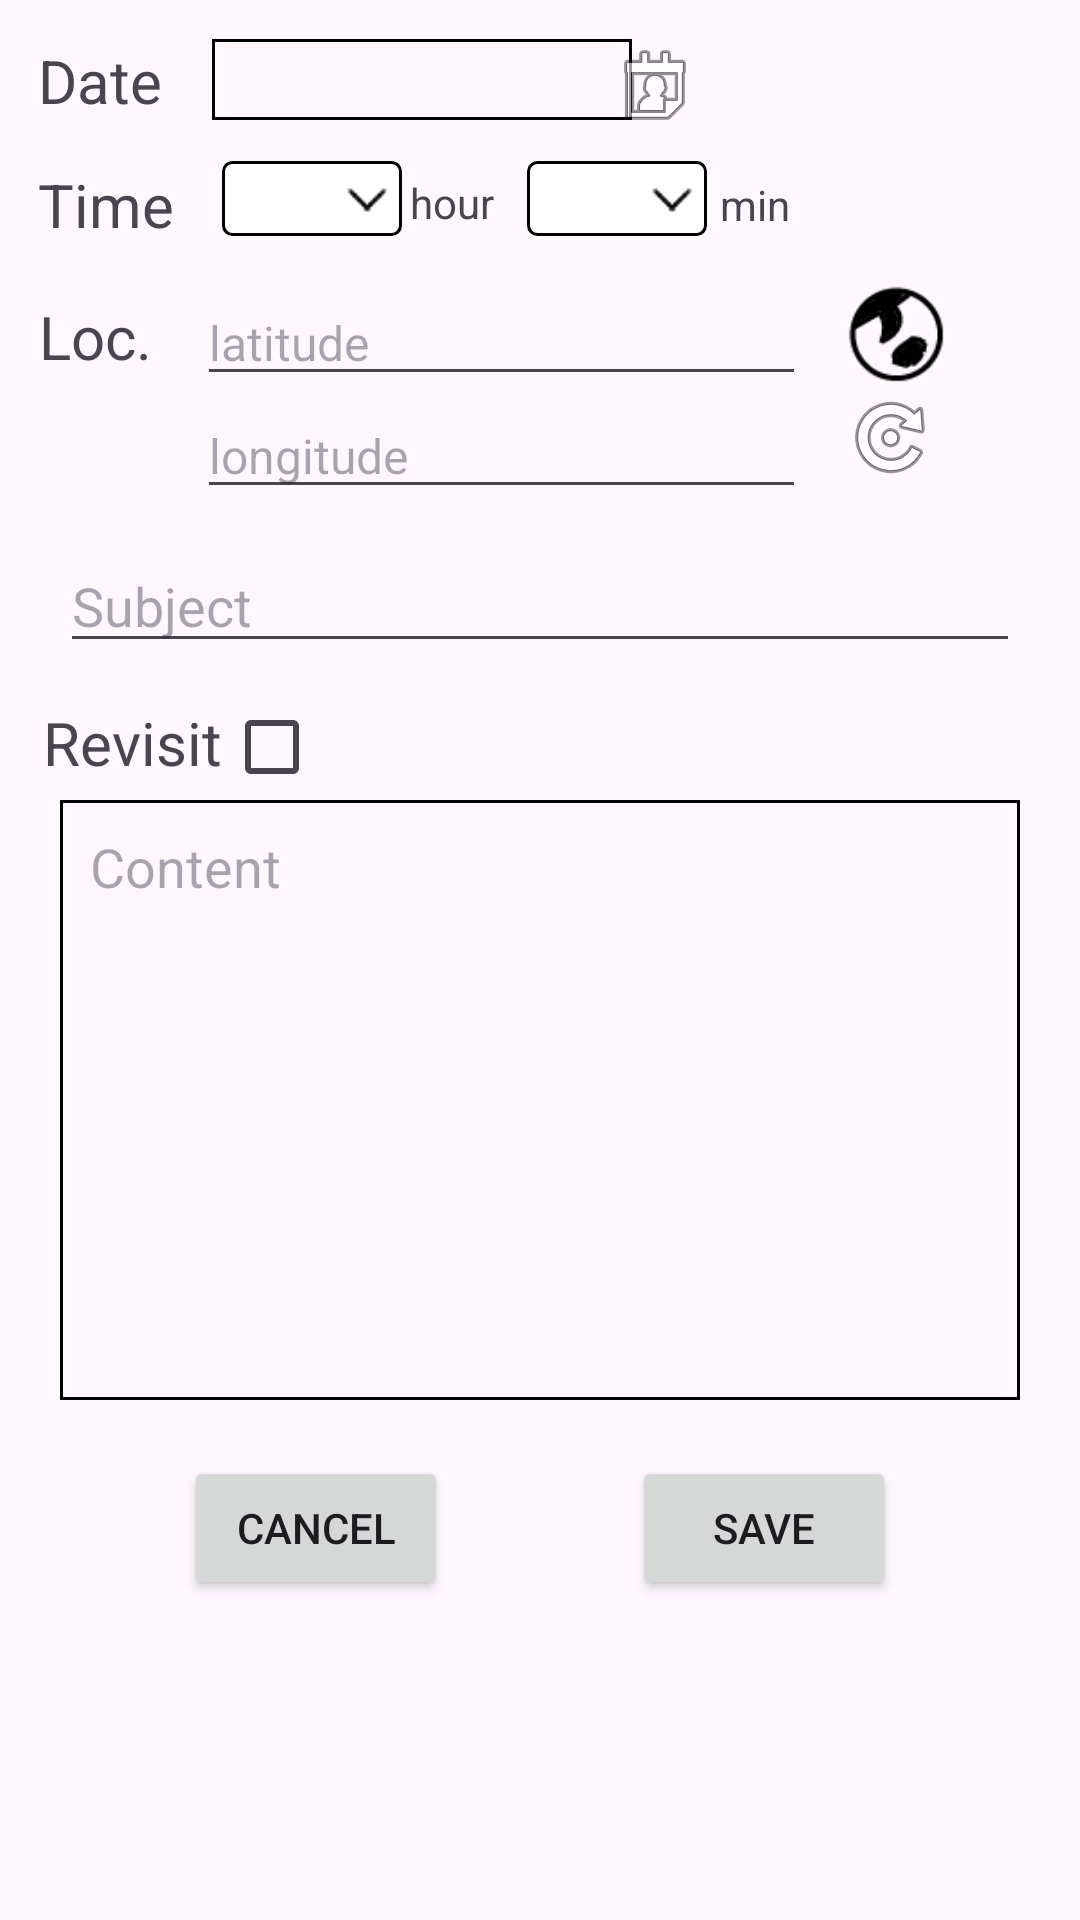

Produce the Android XML layout that renders to this screen, including the resource entries it uses.
<!-- AndroidManifest.xml: application theme Theme.TravelHorizon -->
<!-- res/layout/fragment_add.xml -->
<?xml version="1.0" encoding="utf-8"?>
<androidx.constraintlayout.widget.ConstraintLayout xmlns:android="http://schemas.android.com/apk/res/android"
    xmlns:app="http://schemas.android.com/apk/res-auto"
    xmlns:tools="http://schemas.android.com/tools"
    android:layout_width="match_parent"
    android:layout_height="match_parent"
    tools:context=".fragment.AddFragment">

    <TextView
        android:id="@+id/inputDate"
        android:layout_width="140dp"
        android:layout_height="wrap_content"
        android:background="@drawable/border"
        android:gravity="center_horizontal"
        android:textSize="20sp"
        app:layout_constraintBottom_toBottomOf="parent"
        app:layout_constraintEnd_toEndOf="parent"
        app:layout_constraintHorizontal_bias="0.321"
        app:layout_constraintStart_toStartOf="parent"
        app:layout_constraintTop_toTopOf="parent"
        app:layout_constraintVertical_bias="0.021" />

    <TextView
        android:id="@+id/labelDate"
        android:layout_width="wrap_content"
        android:layout_height="wrap_content"
        android:text="@string/date"
        android:textSize="20sp"
        app:layout_constraintBottom_toBottomOf="parent"
        app:layout_constraintEnd_toEndOf="parent"
        app:layout_constraintHorizontal_bias="0.04"
        app:layout_constraintStart_toStartOf="parent"
        app:layout_constraintTop_toTopOf="parent"
        app:layout_constraintVertical_bias="0.022" />

    <TextView
        android:id="@+id/labelTime"
        android:layout_width="wrap_content"
        android:layout_height="wrap_content"
        android:text="@string/time"
        android:textSize="20sp"
        app:layout_constraintBottom_toBottomOf="parent"
        app:layout_constraintEnd_toEndOf="parent"
        app:layout_constraintHorizontal_bias="0.04"
        app:layout_constraintStart_toStartOf="parent"
        app:layout_constraintTop_toTopOf="parent"
        app:layout_constraintVertical_bias="0.089" />

    <Spinner
        android:id="@+id/spinnerHour"
        android:layout_width="60dp"
        android:layout_height="wrap_content"
        android:background="@drawable/convert_spinner_arrow"
        android:popupBackground="@drawable/convert_spinner_arrow"
        android:spinnerMode="dropdown"
        app:layout_constraintBottom_toBottomOf="parent"
        app:layout_constraintEnd_toEndOf="parent"
        app:layout_constraintHorizontal_bias="0.247"
        app:layout_constraintStart_toStartOf="parent"
        app:layout_constraintTop_toTopOf="parent"
        app:layout_constraintVertical_bias="0.087" />

    <TextView
        android:id="@+id/labelHour"
        android:layout_width="wrap_content"
        android:layout_height="27dp"
        android:gravity="center|left"
        android:text="@string/hour"
        android:textSize="14sp"
        app:layout_constraintBottom_toBottomOf="parent"
        app:layout_constraintEnd_toEndOf="parent"
        app:layout_constraintHorizontal_bias="0.412"
        app:layout_constraintStart_toStartOf="parent"
        app:layout_constraintTop_toTopOf="parent"
        app:layout_constraintVertical_bias="0.088" />

    <TextView
        android:id="@+id/labelMin"
        android:layout_width="wrap_content"
        android:layout_height="27dp"
        android:gravity="center|left"
        android:text="@string/min"
        android:textSize="14sp"
        app:layout_constraintBottom_toBottomOf="parent"
        app:layout_constraintEnd_toEndOf="parent"
        app:layout_constraintHorizontal_bias="0.713"
        app:layout_constraintStart_toStartOf="parent"
        app:layout_constraintTop_toTopOf="parent"
        app:layout_constraintVertical_bias="0.089" />

    <ImageView
        android:id="@+id/imageCalendar"
        android:layout_width="wrap_content"
        android:layout_height="wrap_content"
        android:src="@android:drawable/ic_menu_my_calendar"
        app:layout_constraintBottom_toBottomOf="parent"
        app:layout_constraintEnd_toEndOf="parent"
        app:layout_constraintHorizontal_bias="0.617"
        app:layout_constraintStart_toStartOf="parent"
        app:layout_constraintTop_toTopOf="parent"
        app:layout_constraintVertical_bias="0.021" />

    <Spinner
        android:id="@+id/spinnerMin"
        android:layout_width="60dp"
        android:layout_height="wrap_content"
        android:background="@drawable/convert_spinner_arrow"
        android:popupBackground="@drawable/convert_spinner_arrow"
        android:spinnerMode="dropdown"
        app:layout_constraintBottom_toBottomOf="parent"
        app:layout_constraintEnd_toEndOf="parent"
        app:layout_constraintHorizontal_bias="0.586"
        app:layout_constraintStart_toStartOf="parent"
        app:layout_constraintTop_toTopOf="parent"
        app:layout_constraintVertical_bias="0.087" />

    <TextView
        android:id="@+id/labelLocation"
        android:layout_width="wrap_content"
        android:layout_height="wrap_content"
        android:text="@string/location"
        android:textSize="20sp"
        app:layout_constraintBottom_toBottomOf="parent"
        app:layout_constraintEnd_toEndOf="parent"
        app:layout_constraintHorizontal_bias="0.04"
        app:layout_constraintStart_toStartOf="parent"
        app:layout_constraintTop_toTopOf="parent"
        app:layout_constraintVertical_bias="0.161" />

    <EditText
        android:id="@+id/inputLatitude"
        android:layout_width="203dp"
        android:layout_height="wrap_content"
        android:ems="10"
        android:hint="@string/latitude"
        android:inputType="text"
        android:maxLength="19"
        android:textSize="16sp"
        app:layout_constraintBottom_toBottomOf="parent"
        app:layout_constraintEnd_toEndOf="parent"
        app:layout_constraintHorizontal_bias="0.418"
        app:layout_constraintStart_toStartOf="parent"
        app:layout_constraintTop_toTopOf="parent"
        app:layout_constraintVertical_bias="0.155" />

    <EditText
        android:id="@+id/inputLongitude"
        android:layout_width="203dp"
        android:layout_height="wrap_content"
        android:ems="10"
        android:hint="@string/longitude"
        android:inputType="text"
        android:maxLength="19"
        android:textSize="16sp"
        app:layout_constraintBottom_toBottomOf="parent"
        app:layout_constraintEnd_toEndOf="parent"
        app:layout_constraintHorizontal_bias="0.418"
        app:layout_constraintStart_toStartOf="parent"
        app:layout_constraintTop_toTopOf="parent"
        app:layout_constraintVertical_bias="0.218" />

    <EditText
        android:id="@+id/inputSubject"
        android:layout_width="0dp"
        android:layout_height="wrap_content"
        android:layout_marginHorizontal="20sp"
        android:ems="10"
        android:hint="@string/subject"
        android:inputType="text"
        android:textSize="18sp"
        app:layout_constraintBottom_toBottomOf="parent"
        app:layout_constraintEnd_toEndOf="parent"
        app:layout_constraintHorizontal_bias="0.209"
        app:layout_constraintStart_toStartOf="parent"
        app:layout_constraintTop_toTopOf="parent"
        app:layout_constraintVertical_bias="0.3" />

    <TextView
        android:id="@+id/labelRevisit"
        android:layout_width="wrap_content"
        android:layout_height="wrap_content"
        android:text="@string/revisit"
        android:textSize="20sp"
        app:layout_constraintBottom_toBottomOf="parent"
        app:layout_constraintEnd_toEndOf="parent"
        app:layout_constraintHorizontal_bias="0.048"
        app:layout_constraintStart_toStartOf="parent"
        app:layout_constraintTop_toTopOf="parent"
        app:layout_constraintVertical_bias="0.382" />

    <CheckBox
        android:id="@+id/checkBox"
        android:layout_width="wrap_content"
        android:layout_height="wrap_content"
        app:layout_constraintBottom_toBottomOf="parent"
        app:layout_constraintEnd_toEndOf="parent"
        app:layout_constraintHorizontal_bias="0.239"
        app:layout_constraintStart_toStartOf="parent"
        app:layout_constraintTop_toTopOf="parent"
        app:layout_constraintVertical_bias="0.38" />

    <EditText
        android:id="@+id/inputContent"
        android:layout_width="0dp"
        android:layout_height="200dp"
        android:layout_marginHorizontal="20sp"
        android:background="@drawable/border"
        android:ems="10"
        android:gravity="start|top"
        android:hint="@string/Content"
        android:inputType="textMultiLine"
        android:padding="10sp"
        android:textSize="18sp"
        app:layout_constraintBottom_toBottomOf="parent"
        app:layout_constraintEnd_toEndOf="parent"
        app:layout_constraintStart_toStartOf="parent"
        app:layout_constraintTop_toTopOf="parent"
        app:layout_constraintVertical_bias="0.606" />

    <Button
        android:id="@+id/btnSave"
        android:layout_width="wrap_content"
        android:layout_height="wrap_content"
        android:text="@string/save"
        app:layout_constraintBottom_toBottomOf="parent"
        app:layout_constraintEnd_toEndOf="parent"
        app:layout_constraintHorizontal_bias="0.5"
        app:layout_constraintStart_toEndOf="@+id/btnCancel"
        app:layout_constraintTop_toBottomOf="@+id/inputContent"
        app:layout_constraintVertical_bias="0.149" />

    <Button
        android:id="@+id/btnCancel"
        android:layout_width="wrap_content"
        android:layout_height="wrap_content"
        android:text="@string/cancel"
        app:layout_constraintBottom_toBottomOf="parent"
        app:layout_constraintEnd_toStartOf="@+id/btnSave"
        app:layout_constraintHorizontal_bias="0.5"
        app:layout_constraintStart_toStartOf="parent"
        app:layout_constraintTop_toBottomOf="@+id/inputContent"
        app:layout_constraintVertical_bias="0.149" />

    <ImageView
        android:id="@+id/imgAddEarth"
        android:layout_width="36dp"
        android:layout_height="36dp"
        android:layout_marginStart="12dp"
        android:src="@drawable/earth"
        app:layout_constraintStart_toEndOf="@+id/inputLatitude"
        app:layout_constraintTop_toTopOf="@+id/inputLatitude" />

    <ImageView
        android:id="@+id/imgAddUptGPSInfo"
        android:layout_width="wrap_content"
        android:layout_height="wrap_content"
        android:layout_marginStart="12dp"
        android:layout_marginBottom="8dp"
        android:src="@android:drawable/ic_menu_rotate"
        app:layout_constraintBottom_toBottomOf="@+id/inputLongitude"
        app:layout_constraintStart_toEndOf="@+id/inputLongitude" />

</androidx.constraintlayout.widget.ConstraintLayout>
<!-- resources referenced by this layout -->
<resources>
  <!-- drawable border (drawable) -->
  <?xml version="1.0" encoding="utf-8"?>
  <shape xmlns:android="http://schemas.android.com/apk/res/android" android:shape="rectangle" >
  
      <stroke android:width="1dp" android:color="@color/black"/>
  </shape>
  <!-- drawable convert_spinner_arrow (drawable) -->
  <?xml version="1.0" encoding="utf-8"?>
  <selector xmlns:android="http://schemas.android.com/apk/res/android">
      <item>
          <layer-list>
              <item>
                  <shape>
                      <solid
                          android:color="@color/white">
                      </solid>
                      <corners
                          android:radius="3dp"/>
                      <stroke
                          android:width="1dp"
                          android:color="@color/black"/>
                  </shape>
              </item>
              <item android:drawable="@drawable/down_arrow"
                  android:width="24dp" android:height="24dp"
                  android:gravity="right|top" android:start="10dp" android:top="1dp">
              </item>
  
          </layer-list>
      </item>
  </selector>
  <!-- drawable earth: png bitmap (drawable, 1851 bytes) -->
  <string name="Content">Content</string>
  <string name="cancel">Cancel</string>
  <string name="date">Date</string>
  <string name="hour">hour</string>
  <string name="latitude">latitude</string>
  <string name="location">Loc.</string>
  <string name="longitude">longitude</string>
  <string name="min">min</string>
  <string name="revisit">Revisit</string>
  <string name="save">Save</string>
  <string name="subject">Subject</string>
  <string name="time">Time</string>
  <style name="Theme.TravelHorizon" parent="Base.Theme.TravelHorizon" />
  <color name="black">#FF000000</color>
  <color name="white">#FFFFFFFF</color>
  <!-- drawable down_arrow: png bitmap (drawable, 324 bytes) -->
  <style name="Base.Theme.TravelHorizon" parent="Theme.Material3.DayNight.NoActionBar">
          
          
      </style>
</resources>
